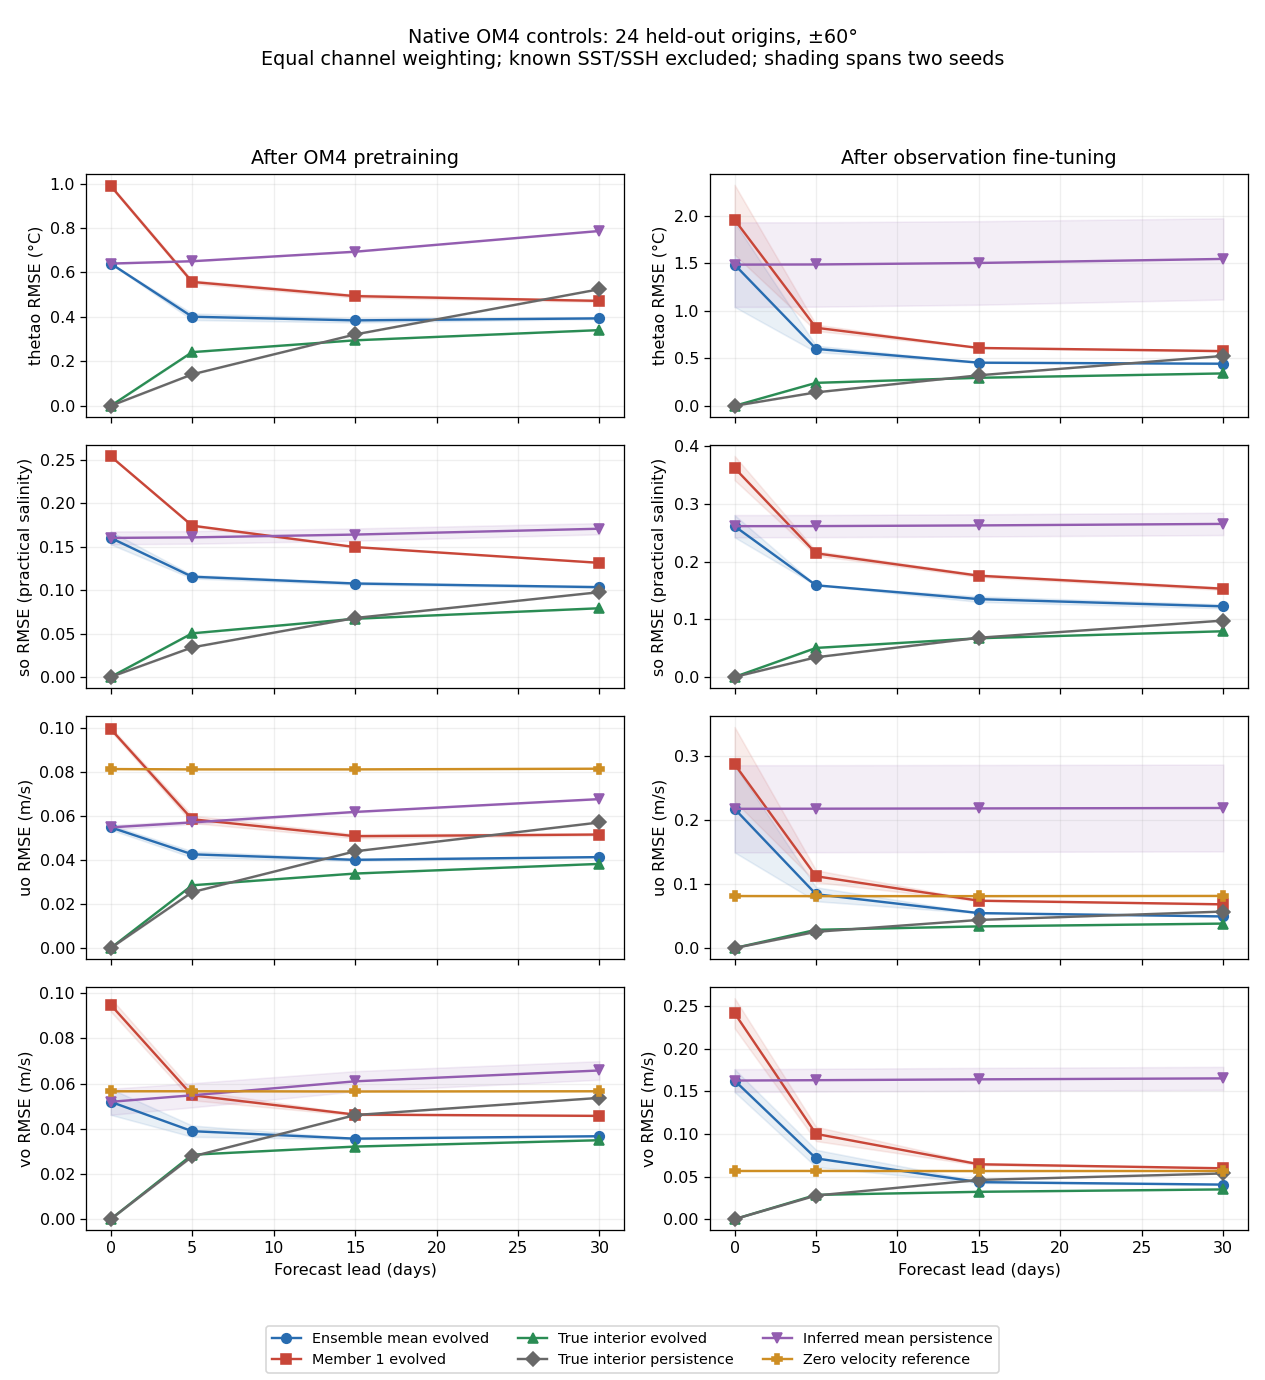

Values plotted in this chart, from the file beside it:
run, phase, region, mode, lead_days, variable, rmse
B-1729, observation, global, inferred_mean, 0, so, 0.2925
B-1729, observation, global, inferred_mean, 0, thetao, 1.933
B-1729, observation, global, inferred_mean, 0, uo, 0.2859
B-1729, observation, global, inferred_mean, 0, vo, 0.1794
B-1729, observation, global, inferred_mean, 5, so, 0.1685
B-1729, observation, global, inferred_mean, 5, thetao, 0.6305
B-1729, observation, global, inferred_mean, 5, uo, 0.09469
B-1729, observation, global, inferred_mean, 5, vo, 0.08128
B-1729, observation, global, inferred_mean, 15, so, 0.1391
B-1729, observation, global, inferred_mean, 15, thetao, 0.443
B-1729, observation, global, inferred_mean, 15, uo, 0.05298
B-1729, observation, global, inferred_mean, 15, vo, 0.04365
B-1729, observation, global, inferred_mean, 30, so, 0.1277
B-1729, observation, global, inferred_mean, 30, thetao, 0.4355
B-1729, observation, global, inferred_mean, 30, uo, 0.04763
B-1729, observation, global, inferred_mean, 30, vo, 0.03966
B-1729, observation, global, inferred_member_1, 0, so, 0.3926
B-1729, observation, global, inferred_member_1, 0, thetao, 2.338
B-1729, observation, global, inferred_member_1, 0, uo, 0.3474
B-1729, observation, global, inferred_member_1, 0, vo, 0.2639
B-1729, observation, global, inferred_member_1, 5, so, 0.2246
B-1729, observation, global, inferred_member_1, 5, thetao, 0.8441
B-1729, observation, global, inferred_member_1, 5, uo, 0.1208
B-1729, observation, global, inferred_member_1, 5, vo, 0.1082
B-1729, observation, global, inferred_member_1, 15, so, 0.1792
B-1729, observation, global, inferred_member_1, 15, thetao, 0.5938
B-1729, observation, global, inferred_member_1, 15, uo, 0.07223
B-1729, observation, global, inferred_member_1, 15, vo, 0.0641
B-1729, observation, global, inferred_member_1, 30, so, 0.157
B-1729, observation, global, inferred_member_1, 30, thetao, 0.565
B-1729, observation, global, inferred_member_1, 30, uo, 0.06636
B-1729, observation, global, inferred_member_1, 30, vo, 0.05824
B-1729, observation, global, inferred_persistence, 0, so, 0.2925
B-1729, observation, global, inferred_persistence, 0, thetao, 1.933
B-1729, observation, global, inferred_persistence, 0, uo, 0.2859
B-1729, observation, global, inferred_persistence, 0, vo, 0.1794
B-1729, observation, global, inferred_persistence, 5, so, 0.2929
B-1729, observation, global, inferred_persistence, 5, thetao, 1.934
B-1729, observation, global, inferred_persistence, 5, uo, 0.286
B-1729, observation, global, inferred_persistence, 5, vo, 0.1798
B-1729, observation, global, inferred_persistence, 15, so, 0.2948
B-1729, observation, global, inferred_persistence, 15, thetao, 1.945
B-1729, observation, global, inferred_persistence, 15, uo, 0.2863
B-1729, observation, global, inferred_persistence, 15, vo, 0.1808
B-1729, observation, global, inferred_persistence, 30, so, 0.2995
B-1729, observation, global, inferred_persistence, 30, thetao, 1.974
B-1729, observation, global, inferred_persistence, 30, uo, 0.2868
B-1729, observation, global, inferred_persistence, 30, vo, 0.1819
B-1729, observation, global, true_interior, 0, so, 0.0
B-1729, observation, global, true_interior, 0, thetao, 0.0
B-1729, observation, global, true_interior, 0, uo, 0.0
B-1729, observation, global, true_interior, 0, vo, 0.0
B-1729, observation, global, true_interior, 5, so, 0.05302
B-1729, observation, global, true_interior, 5, thetao, 0.2391
B-1729, observation, global, true_interior, 5, uo, 0.02812
B-1729, observation, global, true_interior, 5, vo, 0.02825
B-1729, observation, global, true_interior, 15, so, 0.07141
B-1729, observation, global, true_interior, 15, thetao, 0.291
B-1729, observation, global, true_interior, 15, uo, 0.03301
B-1729, observation, global, true_interior, 15, vo, 0.03151
... 996 more rows
